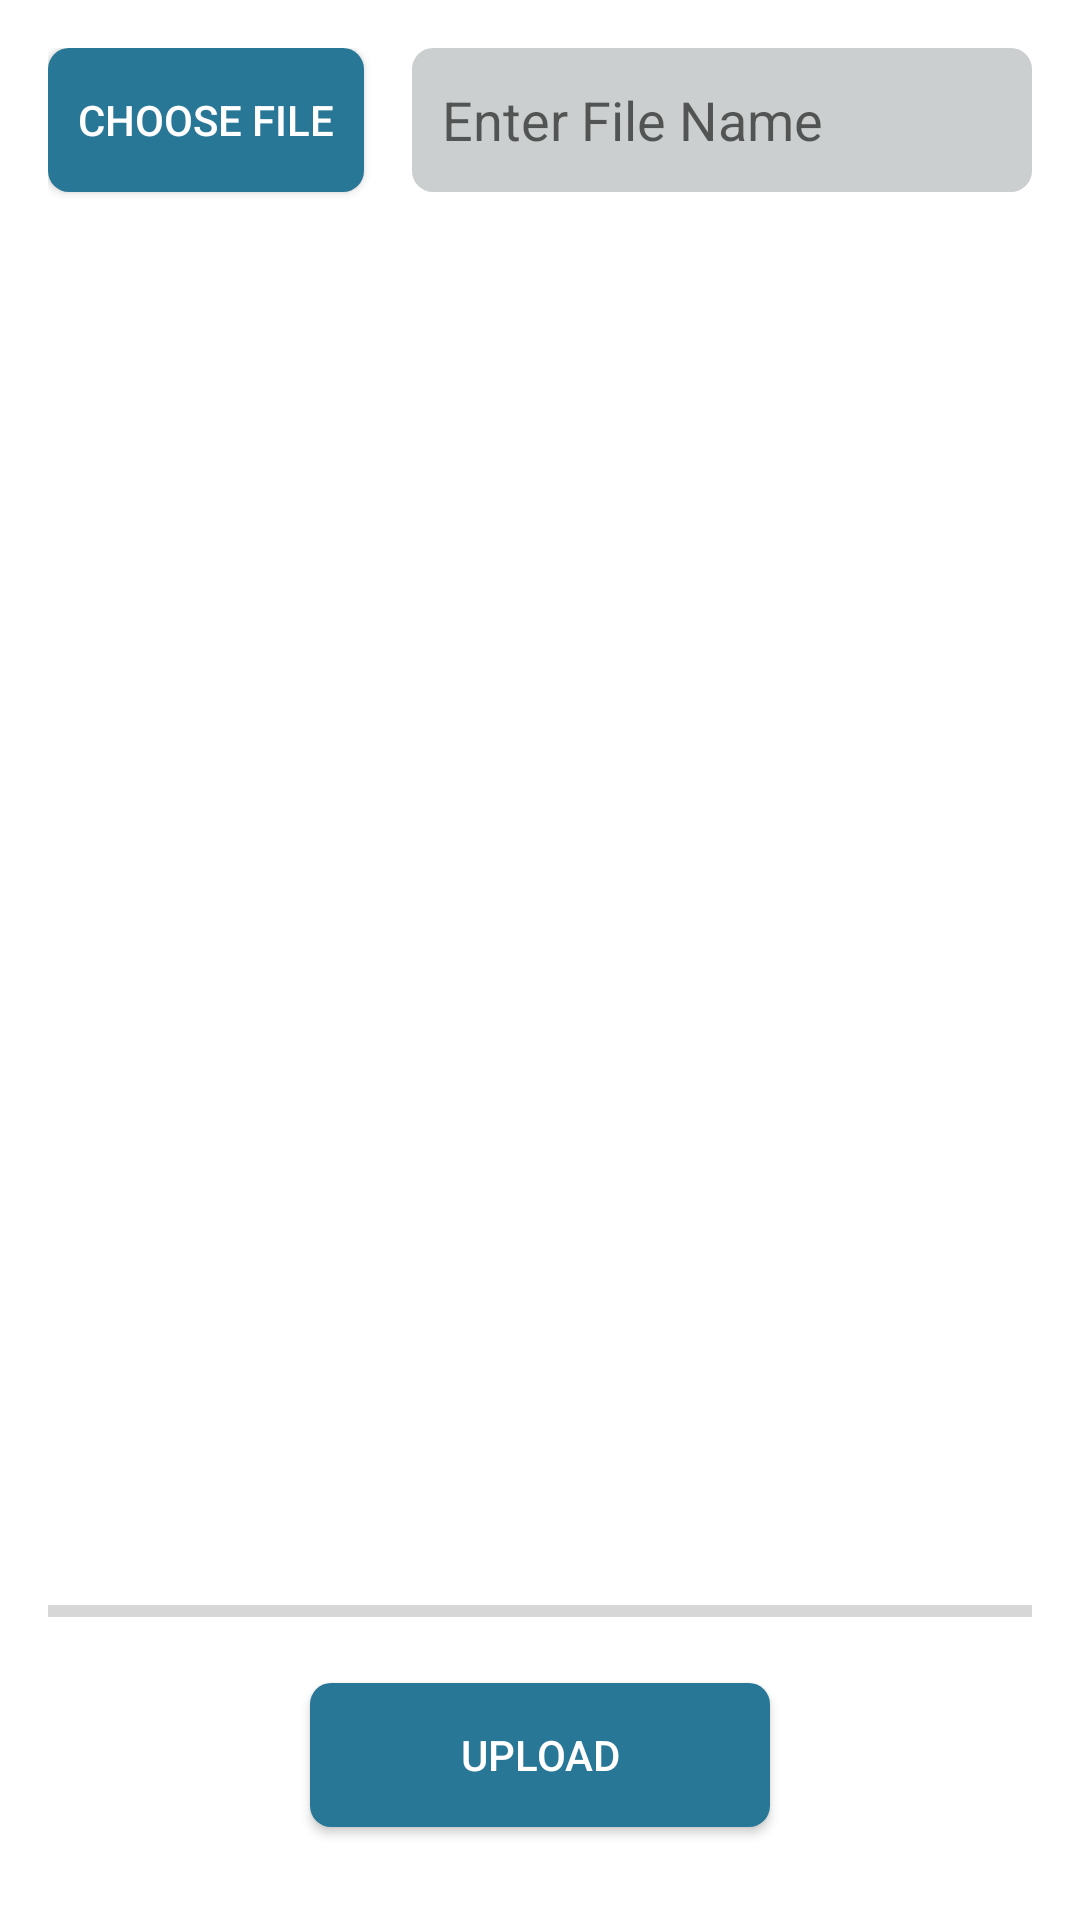

Write the Android layout XML for this screen, with the resource values it uses.
<!-- AndroidManifest.xml: application theme Theme.GroupSync -->
<!-- res/layout/fragment_gallery.xml -->
<?xml version="1.0" encoding="utf-8"?>
<RelativeLayout xmlns:android="http://schemas.android.com/apk/res/android"
    xmlns:app="http://schemas.android.com/apk/res-auto"
    xmlns:tools="http://schemas.android.com/tools"
    android:layout_width="match_parent"
    android:layout_height="match_parent"
    android:padding="16dp"
    tools:context=".ui.gallery.GalleryFragment">

    <androidx.appcompat.widget.AppCompatButton
        android:id="@+id/button_choose_image"
        android:layout_width="wrap_content"
        android:backgroundTint="@color/colorMain"
        android:paddingHorizontal="10dp"
        android:textColor="@color/white"
        android:background="@drawable/round_bg_edittext"
        android:layout_height="wrap_content"
        android:text="Choose File" />

    <androidx.appcompat.widget.AppCompatEditText
        android:id="@+id/edit_text_file_name"
        android:layout_width="match_parent"
        android:background="@drawable/round_bg_edittext"
        android:paddingHorizontal="10dp"
        android:layout_height="48dp"
        android:layout_marginStart="16dp"
        android:textColor="@color/black"
        android:layout_toEndOf="@+id/button_choose_image"
        android:hint="Enter File Name" />

    <ImageView
        android:id="@+id/image_view"
        android:layout_width="match_parent"
        android:layout_height="match_parent"
        android:layout_above="@+id/progress_bar"
        android:layout_below="@+id/edit_text_file_name"
        android:layout_marginTop="16dp" />

    <ProgressBar
        android:id="@+id/progress_bar"
        style="@style/Widget.AppCompat.ProgressBar.Horizontal"
        android:layout_width="match_parent"
        android:layout_height="wrap_content"
        android:layout_above="@+id/button_upload"
        android:layout_alignParentStart="true"
        android:layout_marginBottom="16dp" />

    <androidx.appcompat.widget.AppCompatButton
        android:id="@+id/button_upload"
        android:background="@drawable/round_bg_edittext"
        android:backgroundTint="@color/colorMain"
        android:textColor="@color/white"
        android:paddingHorizontal="50dp"
        android:layout_width="wrap_content"
        android:layout_height="wrap_content"
        android:layout_alignParentBottom="true"
        android:layout_centerHorizontal="true"
        android:layout_marginBottom="15dp"
        android:text="Upload" />

</RelativeLayout>
<!-- resources referenced by this layout -->
<resources>
  <color name="black">#FF000000</color>
  <color name="colorMain">#287796</color>
  <color name="white">#FFFFFFFF</color>
  <!-- drawable round_bg_edittext (drawable) -->
  <?xml version="1.0" encoding="utf-8"?>
  <shape xmlns:android="http://schemas.android.com/apk/res/android"
      android:shape="rectangle">
  
      
      <solid android:color="@color/colorGrey" />
      <corners android:radius="7dp"/>
  </shape>
  <style name="Theme.GroupSync" parent="Theme.MaterialComponents.DayNight.DarkActionBar">
          
          <item name="colorPrimary">@color/colorMain</item>
          <item name="colorPrimaryVariant">@color/colorMain</item>
          <item name="colorOnPrimary">@color/white</item>
          
          <item name="android:itemBackground">#FFFF</item>
  
          <item name="colorSecondary">@color/teal_200</item>
          <item name="colorSecondaryVariant">@color/teal_700</item>
          <item name="colorOnSecondary">@color/white</item>
          
          <item name="android:statusBarColor">?attr/colorPrimaryVariant</item>
          
      </style>
  <color name="colorGrey">#CCCFCF</color>
  <color name="teal_200">#FF03DAC5</color>
  <color name="teal_700">#FF018786</color>
</resources>
